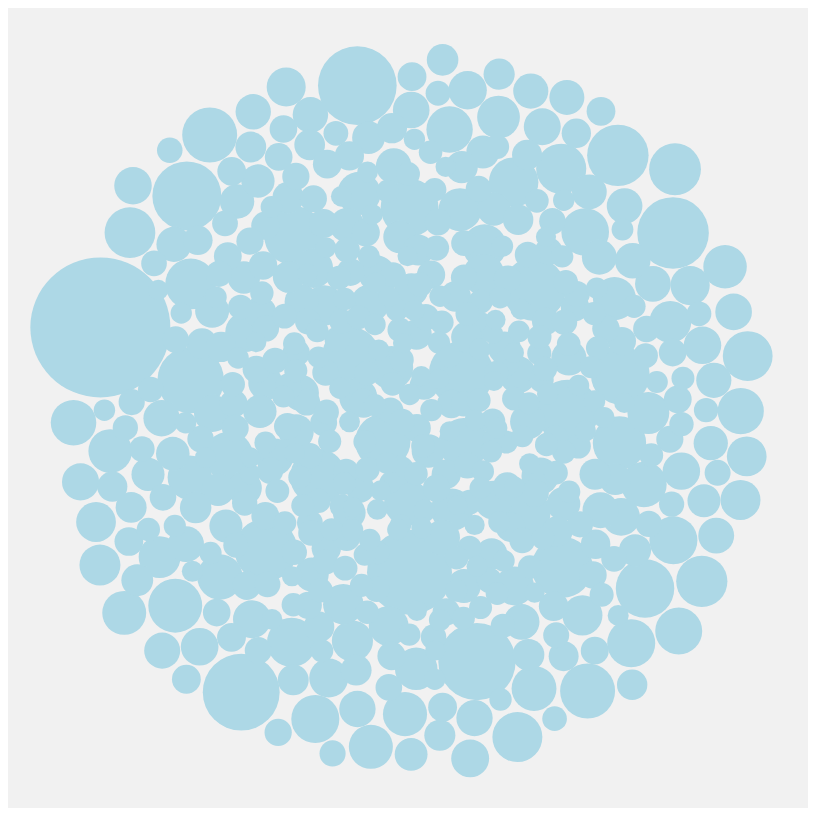
D3 v4 page, settled after 480 driven frames (8 s of simulated time); the page loaded 1 data file(s).


// ── bubbles.js
(function(){
  var width = 800,
    height = 800;

  var svg = d3.select("#chart")
  //   .select(".chart")
//d3.select("#chart")
    .append("svg")
    .attr("height", height)
    .attr("width", width)
    .append("g")
    .attr("transform", "translate(0,0)")

  var radiusScale = d3.scaleSqrt().domain([758, 39303]).range([10, 70])

  //the simulation is a collection of forceSimulation
  //about where we want our circles to go
  //and how we want our circles to interact
  var simulation = d3.forceSimulation()
    //give force a name and define the force
    //strength should be a number between 0-1, play around with it
    .force("x", d3.forceX(width / 2).strength(5))
    .force("y", d3.forceY(height / 2).strength(5))
    //get circles to the middle
    //don't have them collide
    .force("collide", d3.forceCollide(function(d){
      return radiusScale(d.frequency)+2;
    }))

  d3.queue()
    .defer(d3.csv,"job_common_words.csv")
    .await(ready)

  function ready (error, datapoints) {

    var circles = svg.selectAll(".word")
      .data(datapoints)
      .enter().append("circle")
      .attr("class", "word")
      //radius of circles
      .attr("r", function(d){
                           //size of cirlces
        return radiusScale(d.frequency);
      })
      .attr("fill", "lightblue")
      .on('click', function(d) {
        console.log(d)
      })
      // // .attr("cx", 100)
      // // .attr("cy", 300)

    // Step 1: Append tooltip div
    var toolTip = d3.select("body")
      .append("div")
      .style("display", "none")
      .classed("tooltip", true);

    // Step 2: Create "mouseover" event listener to display tooltip
    circles.on("mouseover", function(d) {
      toolTip.style("display", "block")
          .html(
            `<strong>${(d.word)}<strong><hr>${d.frequency}
        words`)
          .style("left", d3.event.pageX + "px")
          .style("top", d3.event.pageY + "px");
          d3.select(this).style("stroke", "#323232");
      })
        // Step 3: Create "mouseout" event listener to hide tooltip
       .on("mouseout", function() {
         toolTip.style("display", "none");
         d3.select(this).style("stroke", "#e3e3e3");
       });


    simulation.nodes(datapoints)
      .on('tick', ticked)

    function ticked() {
      circles
        .attr("cx", function(d) {
          return d.x
        })
        .attr("cy", function(d) {
          return d.y
        })
    }

  }

})();


### data: job_common_words.csv
word, frequency
data, 39303
research, 14390
development, 12321
skills, 11891
business, 11756
ability, 10176
learning, 9462
analysis, 8784
years, 8352
working, 7932
management, 7886
technical, 7838
including, 7488
software, 7411
required, 6988
knowledge, 6838
engineering, 6773
systems, 6622
related, 6575
environment, 6182
solutions, 6043
information, 5977
teams, 5971
analytics, 5743
opportunity, 5627
technology, 5306
products, 5178
status, 5088
projects, 5075
scientists, 5018
project, 4955
using, 4927
clinical, 4890
communication, 4839
tools, 4792
requirements, 4662
computer, 4547
not, 4540
and/or, 4533
across, 4472
understanding, 4343
models, 4234
preferred, 4193
statistical, 4172
role, 4078
services, 4069
within, 4067
customer, 3959
health, 3880
technologies, 3824
complex, 3811
qualifications, 3797
problems, 3787
engineers, 3753
employment, 3741
customers, 3715
into, 3662
scientist, 3648
analytical, 3630
quality, 3610
... 440 more rows